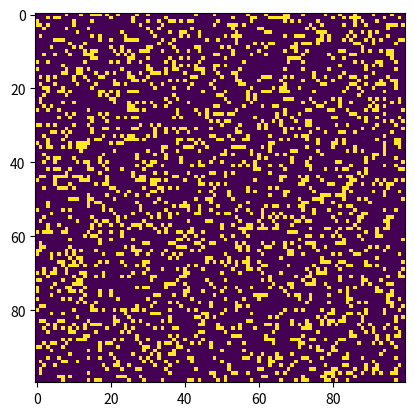

Source code (Python):

# Python code to implement Conway's Game Of Life
import argparse
import numpy as np
import matplotlib.pyplot as plt 
import matplotlib.animation as animation
 
# setting up the values for the grid
ON = 255
OFF = 0
vals = [ON, OFF]
 
def randomGrid(N):
 
    """returns a grid of NxN random values"""
    return np.random.choice(vals, N*N, p=[0.2, 0.8]).reshape(N, N)
 
def addGlider(i, j, grid):
 
    """adds a glider with top left cell at (i, j)"""
    glider = np.array([[0,    0, 255], 
                       [255,  0, 255], 
                       [0,  255, 255]])
    grid[i:i+3, j:j+3] = glider
 
def addGosperGliderGun(i, j, grid):
 
    """adds a Gosper Glider Gun with top left
       cell at (i, j)"""
    gun = np.zeros(11*38).reshape(11, 38)
 
    gun[5][1] = gun[5][2] = 255
    gun[6][1] = gun[6][2] = 255
 
    gun[3][13] = gun[3][14] = 255
    gun[4][12] = gun[4][16] = 255
    gun[5][11] = gun[5][17] = 255
    gun[6][11] = gun[6][15] = gun[6][17] = gun[6][18] = 255
    gun[7][11] = gun[7][17] = 255
    gun[8][12] = gun[8][16] = 255
    gun[9][13] = gun[9][14] = 255
 
    gun[1][25] = 255
    gun[2][23] = gun[2][25] = 255
    gun[3][21] = gun[3][22] = 255
    gun[4][21] = gun[4][22] = 255
    gun[5][21] = gun[5][22] = 255
    gun[6][23] = gun[6][25] = 255
    gun[7][25] = 255
 
    gun[3][35] = gun[3][36] = 255
    gun[4][35] = gun[4][36] = 255
 
    grid[i:i+11, j:j+38] = gun
 
def update(frameNum, img, grid, N):
 
    # copy grid since we require 8 neighbors 
    # for calculation and we go line by line 
    newGrid = grid.copy()
    for i in range(N):
        for j in range(N):
 
            # compute 8-neghbor sum
            # using toroidal boundary conditions - x and y wrap around 
            # so that the simulaton takes place on a toroidal surface.
            total = int((grid[i, (j-1)%N] + grid[i, (j+1)%N] +
                         grid[(i-1)%N, j] + grid[(i+1)%N, j] +
                         grid[(i-1)%N, (j-1)%N] + grid[(i-1)%N, (j+1)%N] +
                         grid[(i+1)%N, (j-1)%N] + grid[(i+1)%N, (j+1)%N])/255)
 
            # apply Conway's rules
            if grid[i, j]  == ON:
                if (total < 2) or (total > 3):
                    newGrid[i, j] = OFF
            else:
                if total == 3:
                    newGrid[i, j] = ON
 
    # update data
    img.set_data(newGrid)
    grid[:] = newGrid[:]
    return img,
 
# main() function
def main():
 
    # Command line args are in sys.argv[1], sys.argv[2] ..
    # sys.argv[0] is the script name itself and can be ignored
    # parse arguments
    parser = argparse.ArgumentParser(description="Runs Conway's Game of Life simulation.")
 
    # add arguments
    parser.add_argument('--grid-size', dest='N', required=False)
    parser.add_argument('--mov-file', dest='movfile', required=False)
    parser.add_argument('--interval', dest='interval', required=False)
    parser.add_argument('--glider', action='store_true', required=False)
    parser.add_argument('--gosper', action='store_true', required=False)
    args = parser.parse_args()
     
    # set grid size
    N = 100
    if args.N and int(args.N) > 8:
        N = int(args.N)
         
    # set animation update interval
    updateInterval = 50
    if args.interval:
        updateInterval = int(args.interval)
 
    # declare grid
    grid = np.array([])
 
    # check if "glider" demo flag is specified
    if args.glider:
        grid = np.zeros(N*N).reshape(N, N)
        addGlider(1, 1, grid)
    elif args.gosper:
        grid = np.zeros(N*N).reshape(N, N)
        addGosperGliderGun(10, 10, grid)
 
    else:   # populate grid with random on/off -
            # more off than on
        grid = randomGrid(N)
 
    # set up animation
    fig, ax = plt.subplots()
    img = ax.imshow(grid, interpolation='nearest')
    ani = animation.FuncAnimation(fig, update, fargs=(img, grid, N, ),
                                  frames = 10,
                                  interval=updateInterval,
                                  save_count=50)
 
    # # of frames? 
    # set output file
    if args.movfile:
        ani.save(args.movfile, fps=30, extra_args=['-vcodec', 'libx264'])
 
    plt.show()
 
# call main
if __name__ == '__main__':
    main()
